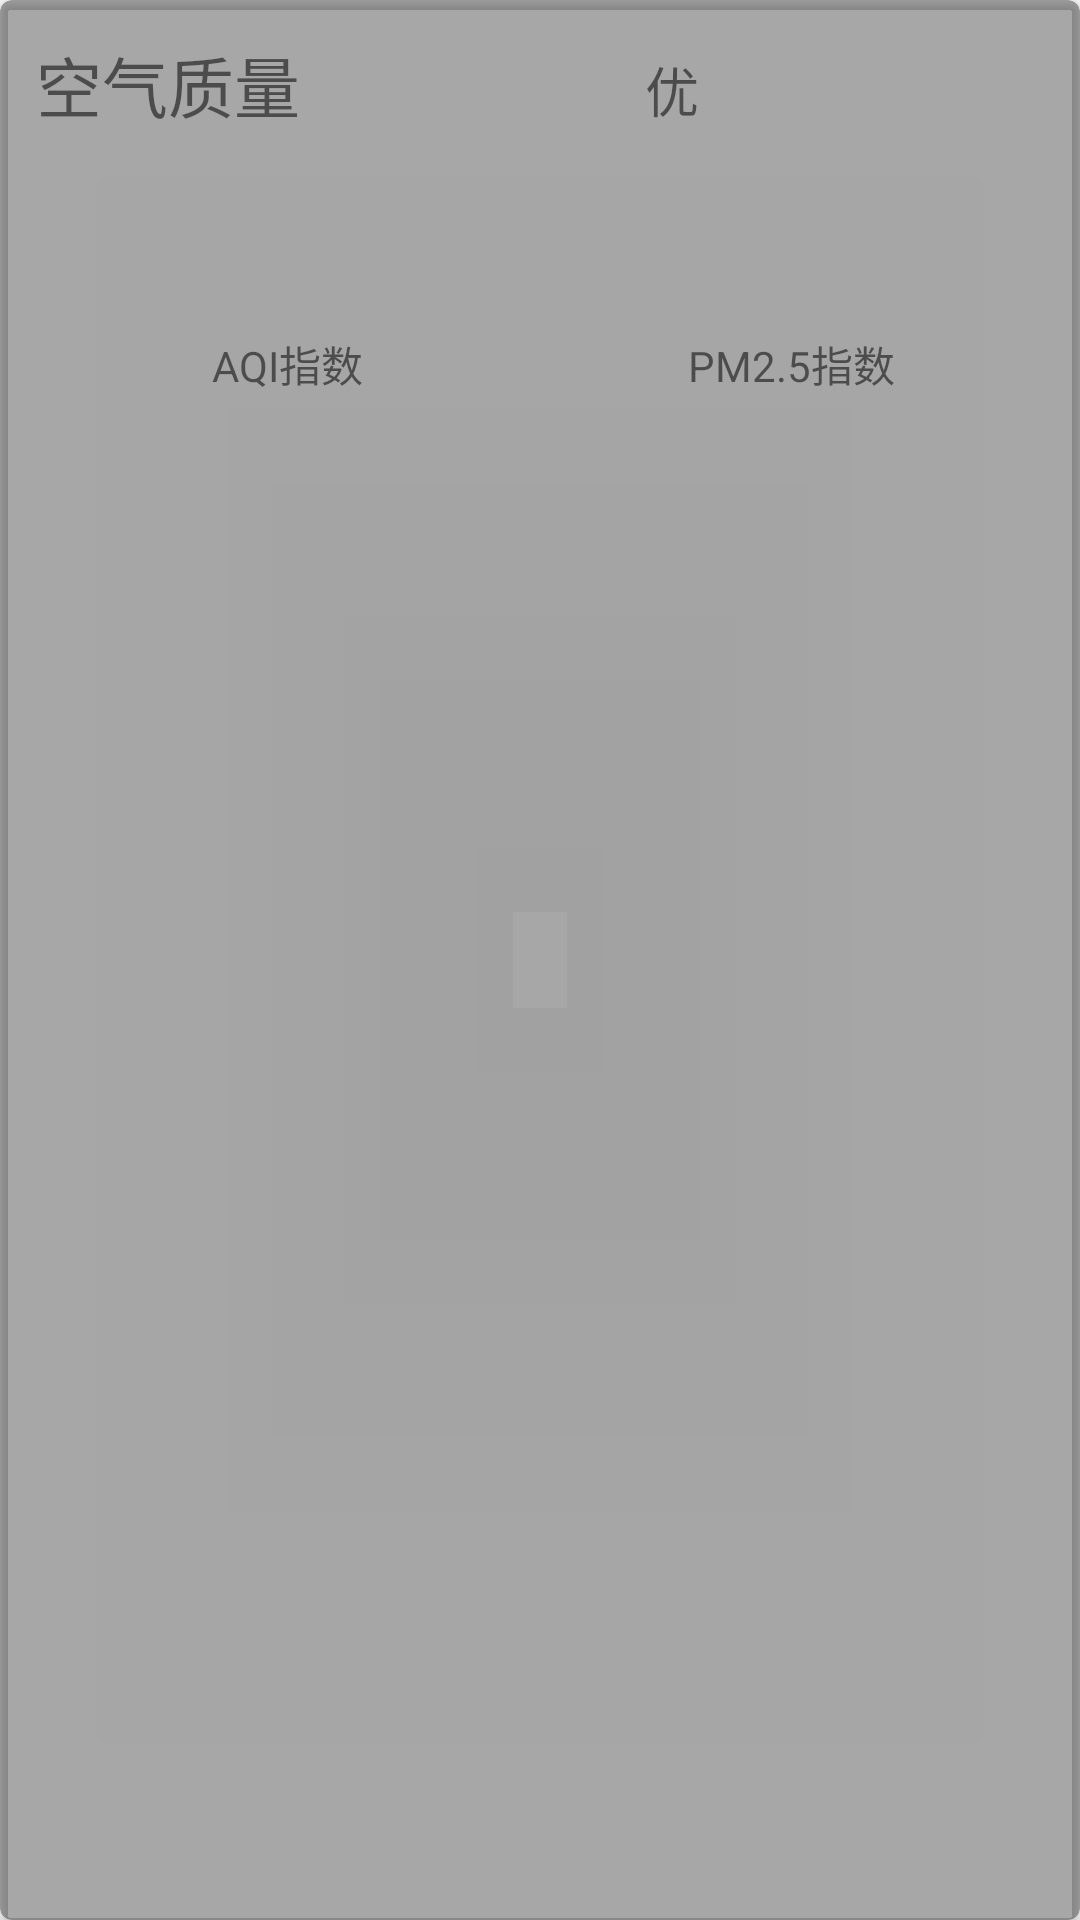

Write the Android layout XML for this screen, with the resource values it uses.
<!-- AndroidManifest.xml: application theme AppTheme -->
<!-- res/layout/quality_layout.xml -->
<?xml version="1.0" encoding="utf-8"?>
<android.support.v7.widget.CardView
    xmlns:app="http://schemas.android.com/apk/res-auto"
    xmlns:android="http://schemas.android.com/apk/res/android"
    xmlns:tools="http://schemas.android.com/tools"
    android:layout_width="match_parent"
    android:layout_height="wrap_content"
    android:layout_marginLeft="2dp"
    android:layout_marginRight="2dp"
    android:layout_marginTop="15dp"
    app:cardBackgroundColor="#5000"
    app:cardCornerRadius="4dp"
    app:cardElevation="2dp"
    app:contentPadding="2dp">

    <LinearLayout
        android:layout_width="match_parent"
        android:layout_height="wrap_content"
        android:orientation="vertical"
        android:padding="10dp"
        >

       <LinearLayout
           android:layout_width="match_parent"
           android:layout_height="wrap_content"
           >
           <TextView
               android:layout_width="wrap_content"
               android:layout_height="wrap_content"
               android:text="空气质量"
               android:textSize="@dimen/h2"
               />
           <TextView
               android:id="@+id/quality_text_view"
               android:layout_width="0dp"
               android:layout_weight="1"
               android:layout_height="wrap_content"
               android:gravity="center_horizontal"
               android:text="优"
               android:textSize="18sp"
               />
       </LinearLayout>

        <LinearLayout
            android:layout_width="match_parent"
            android:layout_height="wrap_content">

            
            <LinearLayout
                android:layout_width="0dp"
                android:layout_height="wrap_content"
                android:layout_weight="1"
                android:gravity="center_horizontal"
                android:orientation="vertical"
                >

                <TextView
                    android:id="@+id/aqi_text"
                    android:layout_width="wrap_content"
                    android:layout_height="wrap_content"
                    android:textSize="50sp"
                    tools:text="67"
                    />

                <TextView
                    android:layout_width="wrap_content"
                    android:layout_height="wrap_content"
                    android:text="AQI指数"
                    />
            </LinearLayout>
            
            <LinearLayout
                android:layout_width="0dp"
                android:layout_height="wrap_content"
                android:layout_weight="1"
                android:gravity="center_horizontal"
                android:orientation="vertical"
                >

                <TextView
                    android:id="@+id/pm25_text"
                    android:layout_width="wrap_content"
                    android:layout_height="wrap_content"
                    android:textSize="50sp"
                    tools:text="42"
                    />

                <TextView
                    android:layout_width="wrap_content"
                    android:layout_height="wrap_content"
                    android:text="PM2.5指数"
                    />
            </LinearLayout>
        </LinearLayout>
    </LinearLayout>

</android.support.v7.widget.CardView>
<!-- resources referenced by this layout -->
<resources>
  <dimen name="h2">22sp</dimen>
  <style name="AppTheme" parent="Theme.AppCompat.Light.NoActionBar">
          
          <item name="colorPrimary">@color/colorPrimary</item>
          <item name="colorPrimaryDark">@color/colorPrimaryDark</item>
          <item name="colorAccent">@color/colorAccent</item>
  
  
          设置导航栏和状态栏半透明
          <item name="android:windowTranslucentNavigation">true</item>
          <item name="android:windowTranslucentStatus">true</item>
  
      </style>
  <color name="colorPrimary">#3F51B5</color>
  <color name="colorPrimaryDark">#303F9F</color>
  <color name="colorAccent">#FF4081</color>
</resources>
